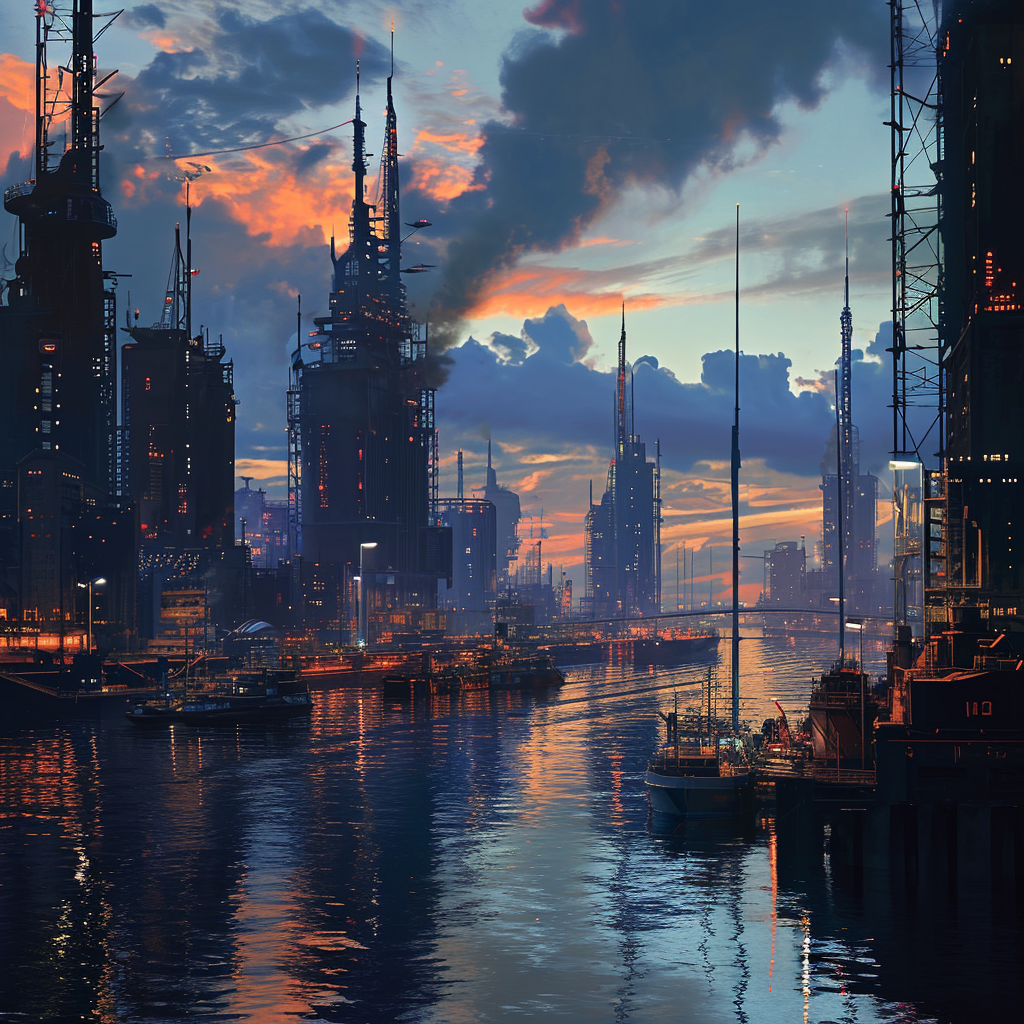
Generation parameters embedded in this image by Midjourney (PNG 'Description' text chunk):
Hamburg harbor in a utopian cyberpunk future --v 6 Job ID: cccd99c5-a367-437b-aa25-96a97ddfc566